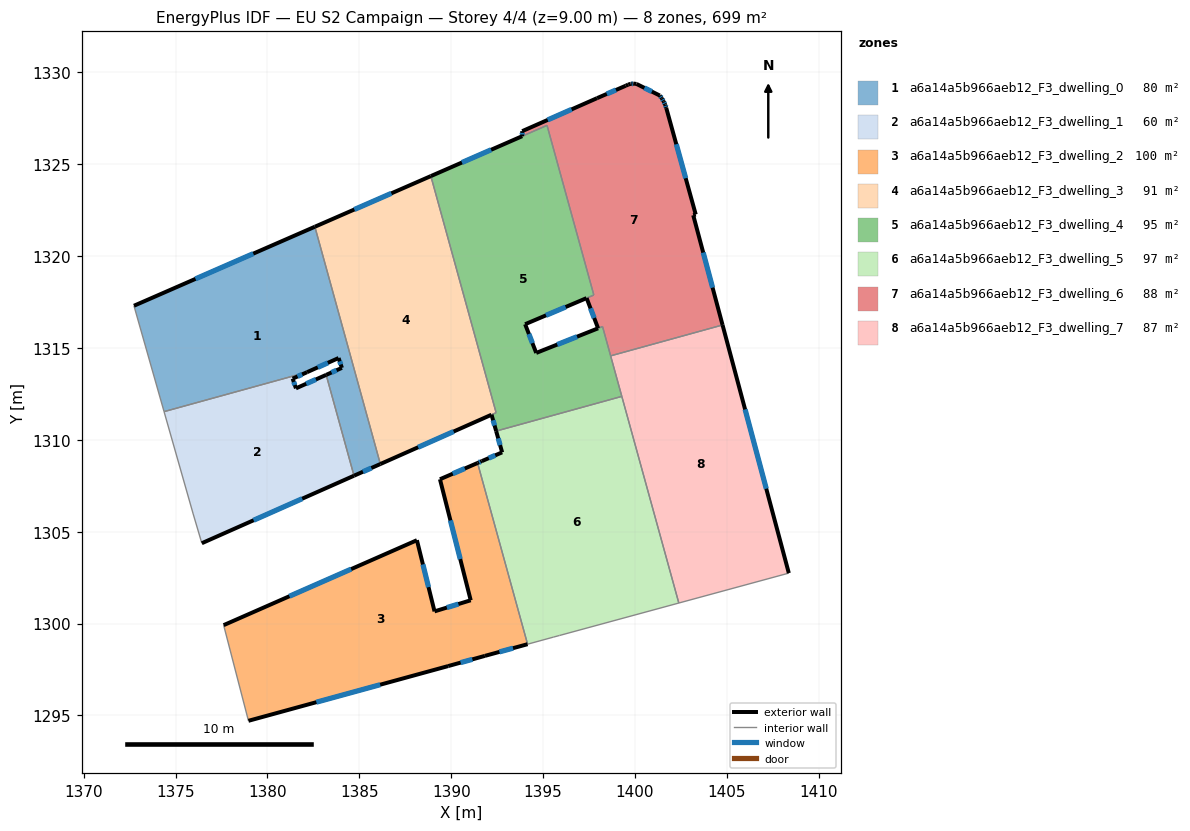
=== STOREY PLAN SPEC (per zone: floor XY polygon, exterior-wall plan segments, windows/doors) ===
zone 1: a6a14a5b966aeb12_F3_dwelling_0  (80.4 m²)
  floor: (1382.58, 1321.59) (1386.14, 1308.68) (1384.71, 1308.04) (1383.19, 1313.53) (1384.05, 1313.91) (1383.87, 1314.45) (1382.15, 1313.68) (1374.37, 1311.53) (1372.73, 1317.29)
  exterior wall: (1384.05, 1313.91) – (1383.19, 1313.53)  [0.9 m]
    window: (1383.76, 1313.78) – (1383.49, 1313.66)  [0.3 m²]
  exterior wall: (1383.87, 1314.45) – (1384.05, 1313.91)  [0.6 m]
    window: (1383.93, 1314.27) – (1383.99, 1314.09)  [0.2 m²]
  exterior wall: (1382.15, 1313.68) – (1383.87, 1314.45)  [1.9 m]
    window: (1382.74, 1313.94) – (1383.29, 1314.19)  [0.6 m²]
  exterior wall: (1382.58, 1321.59) – (1372.73, 1317.29)  [10.7 m]
    window: (1379.23, 1320.13) – (1376.08, 1318.76)  [3.3 m²]
  exterior wall: (1384.71, 1308.04) – (1386.14, 1308.68)  [1.6 m]
    window: (1385.20, 1308.26) – (1385.65, 1308.46)  [0.5 m²]
  interior walls: 4
zone 2: a6a14a5b966aeb12_F3_dwelling_1  (60.1 m²)
  floor: (1383.19, 1313.53) (1384.71, 1308.04) (1376.43, 1304.37) (1375.96, 1305.96) (1374.37, 1311.53) (1382.15, 1313.68) (1381.37, 1313.33) (1381.55, 1312.80)
  exterior wall: (1381.37, 1313.33) – (1382.15, 1313.68)  [0.9 m]
    window: (1381.64, 1313.44) – (1381.89, 1313.56)  [0.3 m²]
  exterior wall: (1381.55, 1312.80) – (1381.37, 1313.33)  [0.6 m]
    window: (1381.49, 1312.98) – (1381.43, 1313.15)  [0.2 m²]
  exterior wall: (1383.19, 1313.53) – (1381.55, 1312.80)  [1.8 m]
    window: (1382.63, 1313.28) – (1382.11, 1313.05)  [0.6 m²]
  exterior wall: (1376.43, 1304.37) – (1384.71, 1308.04)  [9.1 m]
    window: (1379.24, 1305.62) – (1381.89, 1306.79)  [2.8 m²]
  interior walls: 4
zone 3: a6a14a5b966aeb12_F3_dwelling_2  (99.9 m²)
  floor: (1391.43, 1308.74) (1394.15, 1298.88) (1391.83, 1298.24) (1389.83, 1297.68) (1378.96, 1294.71) (1377.61, 1299.91) (1388.13, 1304.53) (1389.09, 1300.66) (1391.06, 1301.26) (1389.39, 1307.85)
  exterior wall: (1378.96, 1294.71) – (1389.83, 1297.68)  [11.3 m]
    window: (1382.66, 1295.72) – (1386.13, 1296.67)  [3.5 m²]
  exterior wall: (1388.13, 1304.53) – (1377.61, 1299.91)  [11.5 m]
    window: (1384.55, 1302.96) – (1381.19, 1301.48)  [3.5 m²]
  exterior wall: (1389.09, 1300.66) – (1388.13, 1304.53)  [4.0 m]
    window: (1388.76, 1301.98) – (1388.46, 1303.22)  [1.2 m²]
  exterior wall: (1391.06, 1301.26) – (1389.09, 1300.66)  [2.1 m]
    window: (1390.39, 1301.06) – (1389.76, 1300.87)  [0.6 m²]
  exterior wall: (1389.39, 1307.85) – (1391.06, 1301.26)  [6.8 m]
    window: (1389.96, 1305.61) – (1390.49, 1303.51)  [2.1 m²]
  exterior wall: (1391.43, 1308.74) – (1389.39, 1307.85)  [2.2 m]
    window: (1390.74, 1308.43) – (1390.08, 1308.15)  [0.7 m²]
  exterior wall: (1391.83, 1298.24) – (1394.15, 1298.88)  [2.4 m]
    window: (1392.62, 1298.46) – (1393.36, 1298.66)  [0.7 m²]
  exterior wall: (1389.83, 1297.68) – (1391.83, 1298.24)  [2.1 m]
    window: (1390.51, 1297.87) – (1391.15, 1298.05)  [0.6 m²]
  interior walls: 2
zone 4: a6a14a5b966aeb12_F3_dwelling_3  (91.2 m²)
  floor: (1388.89, 1324.35) (1392.44, 1311.48) (1386.14, 1308.68) (1382.58, 1321.59)
  exterior wall: (1386.14, 1308.68) – (1392.19, 1311.36)  [6.6 m]
    window: (1388.20, 1309.59) – (1390.13, 1310.45)  [2.0 m²]
  exterior wall: (1388.89, 1324.35) – (1382.58, 1321.59)  [6.9 m]
    window: (1386.74, 1323.41) – (1384.73, 1322.53)  [2.1 m²]
  interior walls: 3
zone 5: a6a14a5b966aeb12_F3_dwelling_4  (94.6 m²)
  floor: (1395.21, 1327.11) (1397.76, 1317.88) (1397.37, 1317.71) (1394.02, 1316.29) (1394.62, 1314.72) (1398.23, 1316.16) (1399.28, 1312.36) (1392.44, 1310.47) (1392.19, 1311.36) (1392.44, 1311.47) (1388.89, 1324.35)
  exterior wall: (1394.02, 1316.29) – (1397.36, 1317.71)  [3.6 m]
    window: (1395.16, 1316.77) – (1396.22, 1317.22)  [1.1 m²]
  exterior wall: (1394.62, 1314.72) – (1394.02, 1316.29)  [1.7 m]
    window: (1394.42, 1315.26) – (1394.23, 1315.76)  [0.5 m²]
  exterior wall: (1392.19, 1311.36) – (1392.44, 1310.47)  [0.9 m]
    window: (1392.28, 1311.06) – (1392.36, 1310.78)  [0.3 m²]
  exterior wall: (1393.86, 1326.52) – (1388.89, 1324.35)  [5.4 m]
    window: (1392.17, 1325.78) – (1390.58, 1325.09)  [1.7 m²]
  exterior wall: (1397.99, 1316.06) – (1394.62, 1314.72)  [3.6 m]
    window: (1396.85, 1315.61) – (1395.77, 1315.18)  [1.1 m²]
  interior walls: 9
zone 6: a6a14a5b966aeb12_F3_dwelling_5  (97.5 m²)
  floor: (1399.28, 1312.36) (1402.38, 1301.12) (1395.89, 1299.35) (1395.57, 1299.26) (1394.15, 1298.88) (1391.43, 1308.74) (1391.66, 1308.84) (1392.77, 1309.32) (1392.44, 1310.47)
  exterior wall: (1392.77, 1309.32) – (1391.66, 1308.84)  [1.2 m]
    window: (1392.39, 1309.15) – (1392.04, 1309.00)  [0.4 m²]
  exterior wall: (1392.44, 1310.47) – (1392.77, 1309.32)  [1.2 m]
    window: (1392.55, 1310.08) – (1392.66, 1309.71)  [0.4 m²]
  exterior wall: (1391.66, 1308.84) – (1391.43, 1308.74)  [0.3 m]
    window: (1391.59, 1308.80) – (1391.51, 1308.77)  [0.1 m²]
  interior walls: 6
zone 7: a6a14a5b966aeb12_F3_dwelling_6  (88.4 m²)
  floor: (1401.64, 1328.23) (1401.70, 1328.05) (1403.30, 1322.26) (1403.17, 1322.22) (1404.76, 1316.25) (1398.67, 1314.57) (1398.23, 1316.16) (1397.99, 1316.07) (1397.37, 1317.71) (1397.76, 1317.88) (1395.21, 1327.11) (1393.86, 1326.52) (1393.86, 1326.79) (1397.94, 1328.59) (1399.49, 1329.26) (1399.63, 1329.33) (1399.76, 1329.37) (1399.93, 1329.38) (1400.08, 1329.36) (1401.35, 1328.73) (1401.46, 1328.58) (1401.56, 1328.41)
  exterior wall: (1393.86, 1326.79) – (1393.86, 1326.52)  [0.3 m]
    window: (1393.86, 1326.70) – (1393.86, 1326.61)  [0.1 m²]
  exterior wall: (1397.94, 1328.59) – (1393.86, 1326.79)  [4.5 m]
    window: (1396.55, 1327.98) – (1395.25, 1327.41)  [1.4 m²]
  exterior wall: (1399.49, 1329.26) – (1397.94, 1328.59)  [1.7 m]
    window: (1398.96, 1329.03) – (1398.47, 1328.82)  [0.5 m²]
  exterior wall: (1399.63, 1329.33) – (1399.49, 1329.26)  [0.2 m]
  exterior wall: (1399.76, 1329.37) – (1399.63, 1329.33)  [0.1 m]
  exterior wall: (1399.93, 1329.38) – (1399.76, 1329.37)  [0.2 m]
    window: (1399.87, 1329.38) – (1399.82, 1329.37)  [0.1 m²]
  exterior wall: (1400.08, 1329.36) – (1399.93, 1329.38)  [0.2 m]
  exterior wall: (1401.35, 1328.73) – (1400.08, 1329.36)  [1.4 m]
    window: (1400.92, 1328.95) – (1400.51, 1329.15)  [0.4 m²]
  exterior wall: (1401.46, 1328.58) – (1401.35, 1328.73)  [0.2 m]
    window: (1401.42, 1328.63) – (1401.39, 1328.68)  [0.1 m²]
  exterior wall: (1401.56, 1328.41) – (1401.46, 1328.58)  [0.2 m]
    window: (1401.53, 1328.47) – (1401.50, 1328.52)  [0.1 m²]
  exterior wall: (1401.64, 1328.23) – (1401.56, 1328.41)  [0.2 m]
    window: (1401.61, 1328.29) – (1401.59, 1328.35)  [0.1 m²]
  exterior wall: (1401.70, 1328.05) – (1401.64, 1328.23)  [0.2 m]
    window: (1401.68, 1328.12) – (1401.66, 1328.17)  [0.1 m²]
  exterior wall: (1403.30, 1322.26) – (1401.70, 1328.05)  [6.0 m]
    window: (1402.76, 1324.23) – (1402.25, 1326.08)  [1.8 m²]
  exterior wall: (1403.17, 1322.22) – (1403.30, 1322.26)  [0.1 m]
  exterior wall: (1404.76, 1316.25) – (1403.17, 1322.22)  [6.2 m]
    window: (1404.22, 1318.28) – (1403.71, 1320.19)  [1.9 m²]
  exterior wall: (1397.37, 1317.71) – (1397.99, 1316.07)  [1.8 m]
    window: (1397.58, 1317.15) – (1397.78, 1316.62)  [0.5 m²]
  interior walls: 6
zone 8: a6a14a5b966aeb12_F3_dwelling_7  (87.4 m²)
  floor: (1404.76, 1316.25) (1408.37, 1302.74) (1402.38, 1301.12) (1398.67, 1314.57)
  exterior wall: (1408.37, 1302.74) – (1404.76, 1316.25)  [14.0 m]
    window: (1407.14, 1307.34) – (1405.99, 1311.65)  [4.3 m²]
  interior walls: 4

=== DERIVED (storey summary) ===
Building: EU S2 Campaign
Storey: 4 of 4  (floor level z = 9.00 m)
Storey gross floor area: 699.5 m²
Zones on this storey: 8
  - a6a14a5b966aeb12_F3_dwelling_0: floor 80.4 m²; exterior wall 15.7 m (47.1 m²); 5 window(s) 4.8 m²; WWR 10.2%
  - a6a14a5b966aeb12_F3_dwelling_1: floor 60.1 m²; exterior wall 12.3 m (36.8 m²); 4 window(s) 3.8 m²; WWR 10.2%
  - a6a14a5b966aeb12_F3_dwelling_2: floor 99.9 m²; exterior wall 42.3 m (126.9 m²); 8 window(s) 13.0 m²; WWR 10.2%
  - a6a14a5b966aeb12_F3_dwelling_3: floor 91.2 m²; exterior wall 13.5 m (40.5 m²); 2 window(s) 4.1 m²; WWR 10.2%
  - a6a14a5b966aeb12_F3_dwelling_4: floor 94.6 m²; exterior wall 15.3 m (45.8 m²); 5 window(s) 4.7 m²; WWR 10.2%
  - a6a14a5b966aeb12_F3_dwelling_5: floor 97.5 m²; exterior wall 2.7 m (8.0 m²); 3 window(s) 0.8 m²; WWR 10.2%
  - a6a14a5b966aeb12_F3_dwelling_6: floor 88.4 m²; exterior wall 23.3 m (69.9 m²); 12 window(s) 7.0 m²; WWR 10.0%
  - a6a14a5b966aeb12_F3_dwelling_7: floor 87.4 m²; exterior wall 14.0 m (41.9 m²); 1 window(s) 4.3 m²; WWR 10.2%
Zone adjacency (shared interzone walls):
  - a6a14a5b966aeb12_F3_dwelling_0 ↔ a6a14a5b966aeb12_F3_dwelling_1
  - a6a14a5b966aeb12_F3_dwelling_0 ↔ a6a14a5b966aeb12_F3_dwelling_3
  - a6a14a5b966aeb12_F3_dwelling_2 ↔ a6a14a5b966aeb12_F3_dwelling_5
  - a6a14a5b966aeb12_F3_dwelling_3 ↔ a6a14a5b966aeb12_F3_dwelling_4
  - a6a14a5b966aeb12_F3_dwelling_4 ↔ a6a14a5b966aeb12_F3_dwelling_5
  - a6a14a5b966aeb12_F3_dwelling_4 ↔ a6a14a5b966aeb12_F3_dwelling_6
  - a6a14a5b966aeb12_F3_dwelling_4 ↔ a6a14a5b966aeb12_F3_dwelling_7
  - a6a14a5b966aeb12_F3_dwelling_5 ↔ a6a14a5b966aeb12_F3_dwelling_7
  - a6a14a5b966aeb12_F3_dwelling_6 ↔ a6a14a5b966aeb12_F3_dwelling_7